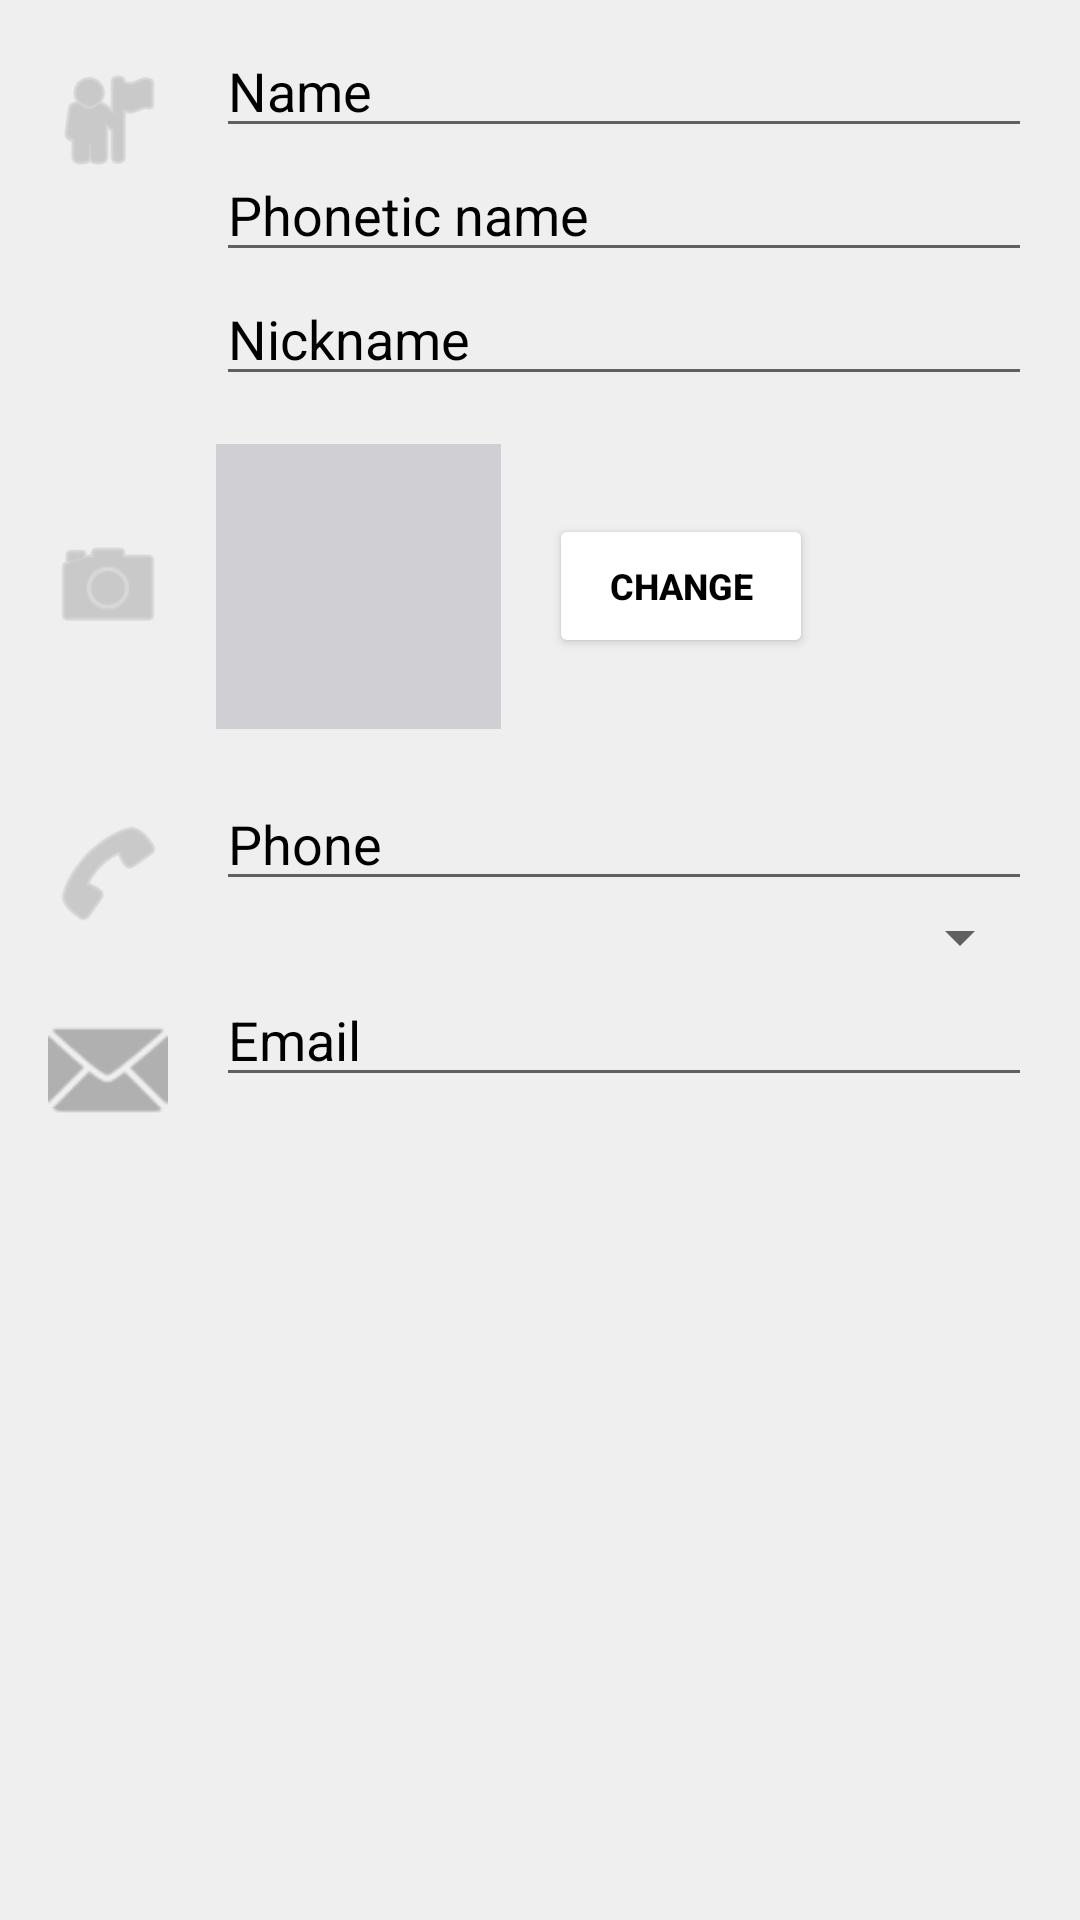

Layout XML and referenced resources for this Android screen:
<!-- AndroidManifest.xml: application theme Theme.PrimeraAppMovil -->
<!-- res/layout/activity_newplayer.xml -->
<?xml version="1.0" encoding="utf-8"?>
<ScrollView xmlns:android="http://schemas.android.com/apk/res/android"
    xmlns:app="http://schemas.android.com/apk/res-auto"
    android:id="@+id/main"
    android:layout_width="match_parent"
    android:layout_height="match_parent"
    android:fillViewport="true"
    android:background="@color/botones">

    <LinearLayout
        android:layout_width="match_parent"
        android:layout_height="wrap_content"
        android:orientation="vertical"
        android:paddingHorizontal="16dp"
        android:paddingTop="8dp"
        android:backgroundTint="@color/botones"
        >

        
        <LinearLayout
            android:layout_width="match_parent"
            android:layout_height="wrap_content"
            android:orientation="horizontal">

            <ImageView
                android:id="@+id/imageView1"
                android:layout_width="40dp"
                android:layout_height="40dp"
                android:layout_marginTop="12dp"
                android:src="@android:drawable/ic_menu_myplaces"
                app:tint="#B0B0B0" />

            <LinearLayout
                android:layout_width="0dp"
                android:layout_height="wrap_content"
                android:layout_marginStart="16dp"
                android:layout_weight="1"
                android:orientation="vertical">

                <EditText
                    android:id="@+id/editText1"
                    android:layout_width="match_parent"
                    android:layout_height="wrap_content"
                    android:hint="@string/name"
                    android:textColorHint="@color/black"
                    android:inputType="textPersonName" />

                <EditText
                    android:id="@+id/editText2"
                    android:layout_width="match_parent"
                    android:layout_height="wrap_content"
                    android:hint="@string/phonetic"
                    android:textColorHint="@color/black"
                    android:inputType="textPersonName" />

                <EditText
                    android:id="@+id/editText3"
                    android:layout_width="match_parent"
                    android:layout_height="wrap_content"
                    android:hint="@string/nick"
                    android:textColorHint="@color/black"
                    android:inputType="textPersonName" />
            </LinearLayout>
        </LinearLayout>

        <LinearLayout
            android:layout_width="match_parent"
            android:layout_height="wrap_content"
            android:layout_marginTop="16dp"
            android:gravity="center_vertical"
            android:orientation="horizontal">

            <ImageView
                android:id="@+id/imageView2"
                android:layout_width="40dp"
                android:layout_height="40dp"
                android:src="@android:drawable/ic_menu_camera"
                app:tint="#B0B0B0" />

            <ImageView
                android:id="@+id/imageView3"
                android:layout_width="95dp"
                android:layout_height="95dp"
                android:layout_marginStart="16dp"
                android:background="#D0D0D4"
                android:src="@mipmap/ic_launcher" />

            <Button
                android:id="@+id/button"
                android:layout_width="wrap_content"
                android:layout_height="wrap_content"
                android:layout_marginStart="16dp"
                android:backgroundTint="#FFFFFF"
                android:text="@string/change"
                android:textColor="#000000"
                android:textSize="12sp"
                android:textStyle="bold" />
        </LinearLayout>

        
        <LinearLayout
            android:layout_width="match_parent"
            android:layout_height="wrap_content"
            android:layout_marginTop="16dp"
            android:orientation="horizontal">

            <ImageView
                android:id="@+id/imageView4"
                android:layout_width="40dp"
                android:layout_height="40dp"
                android:layout_marginTop="12dp"
                android:src="@android:drawable/ic_menu_call"
                app:tint="#B0B0B0" />

            <LinearLayout
                android:layout_width="0dp"
                android:layout_height="wrap_content"
                android:layout_marginStart="16dp"
                android:layout_weight="1"
                android:orientation="vertical">

                <EditText
                    android:id="@+id/editText4"
                    android:layout_width="match_parent"
                    android:layout_height="wrap_content"
                    android:hint="@string/phone"
                    android:textColorHint="@color/black"
                    android:inputType="phone" />

                <Spinner
                    android:id="@+id/spinner"
                    android:layout_width="match_parent"
                    android:layout_height="wrap_content" />
            </LinearLayout>
        </LinearLayout>

        
        <LinearLayout
            android:layout_width="match_parent"
            android:layout_height="wrap_content"
            android:orientation="horizontal">

            <ImageView
                android:id="@+id/imageView5"
                android:layout_width="40dp"
                android:layout_height="40dp"
                android:layout_marginTop="12dp"
                android:src="@android:drawable/ic_dialog_email"
                app:tint="#B0B0B0" />

            <EditText
                android:id="@+id/editText5"
                android:layout_width="0dp"
                android:layout_height="wrap_content"
                android:layout_marginStart="16dp"
                android:layout_weight="1"
                android:hint="@string/email"
                android:textColorHint="@color/black"
                android:inputType="textEmailAddress" />
        </LinearLayout>

    </LinearLayout>
</ScrollView>
<!-- resources referenced by this layout -->
<resources>
  <color name="black">#FF000000</color>
  <color name="botones">#EFEFEF</color>
  <string name="change">CHANGE</string>
  <string name="email">Email</string>
  <string name="name">Name</string>
  <string name="nick">Nickname</string>
  <string name="phone">Phone</string>
  <string name="phonetic">Phonetic name</string>
  <style name="Theme.PrimeraAppMovil" parent="Base.Theme.PrimeraAppMovil" />
  <style name="Base.Theme.PrimeraAppMovil" parent="Theme.AppCompat.Light.DarkActionBar">
          <item name="colorPrimary">@color/colorPrimary</item>
          <item name="colorPrimaryDark">@color/colorPrimaryDark</item>
      </style>
  <color name="colorPrimary">#18B4FF</color>
  <color name="colorPrimaryDark">#0E8FD0</color>
</resources>
